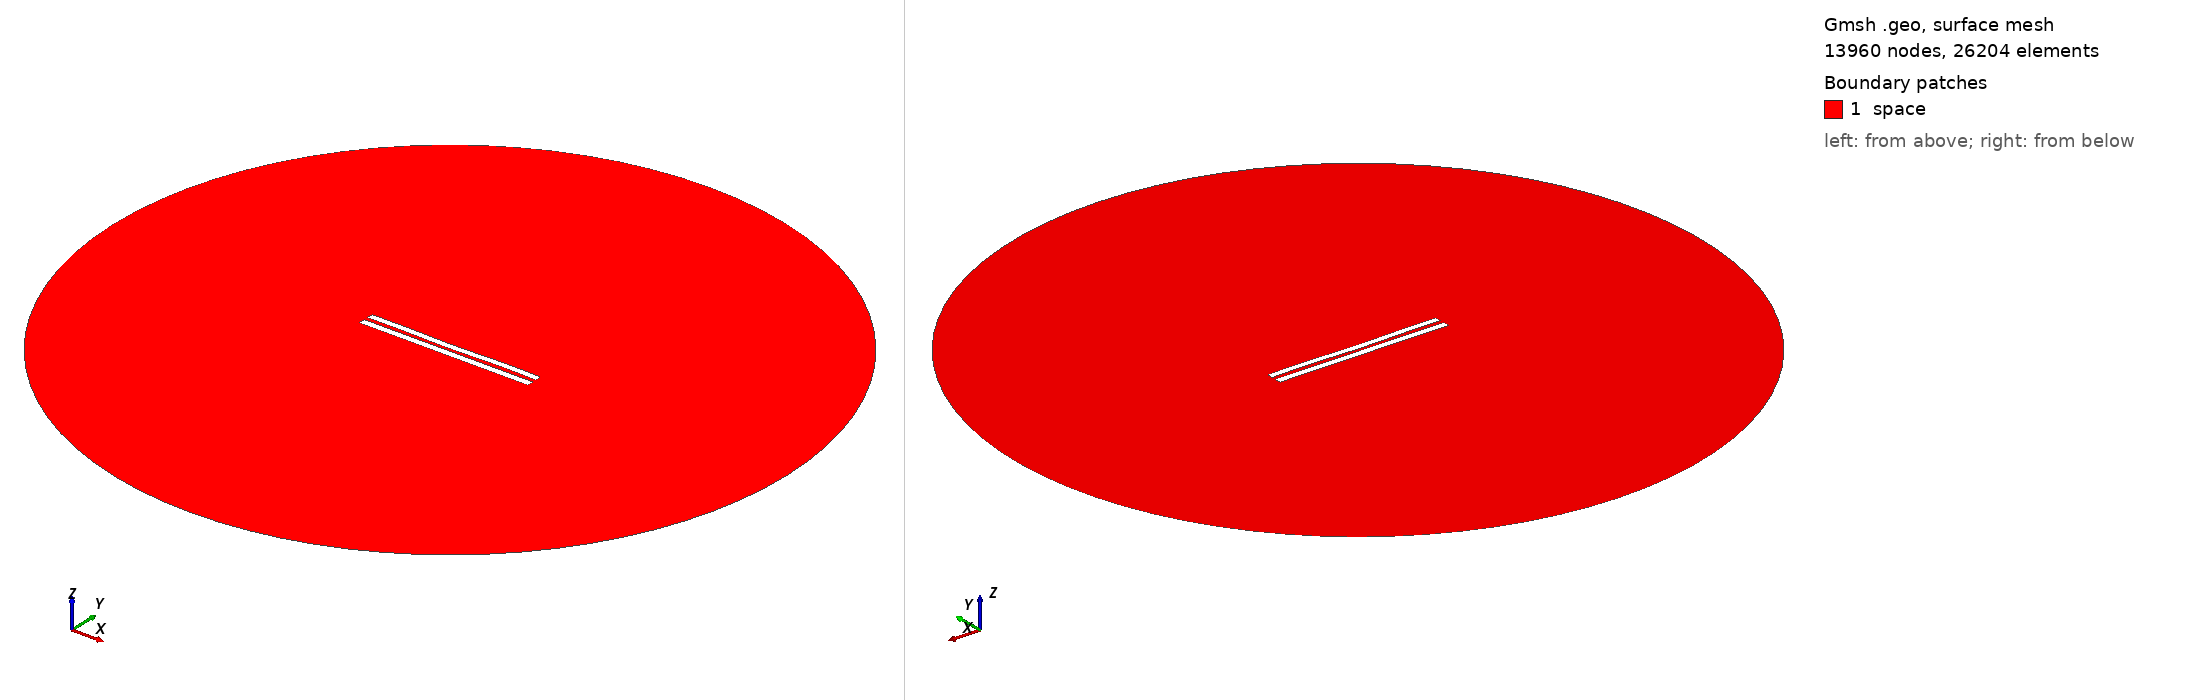

Gmsh geometry script, surface-meshed: 13960 nodes, 26204 surface elements. Boundary patches (legend numbers): 1 space. Left view from above one corner, right view from below the opposite corner. Legend entries are the model's physical surfaces. The drawing asked Gmsh for element sizes between 1% and 20% of the model's largest extent; the script's own settings can give other sizes.

=== 5885.geo (drawn) ===
//---------------------------------------
// Geometry kernel
//---------------------------------------

SetFactory("OpenCASCADE");



//---------------------------------------
// Parameters of the geometry
//---------------------------------------

// Overetch of the upper plate
overetch = 0.125;

// Distance between the plates
distance = 2.5;

// Discretization over the x axis (for the deformation)
nx = 50; 

// Length of the plate
L = 100 - overetch; 

// Number of modes
n = 4; 

// 1st mode coefficient
coeff(1) = 0.0;
beta(1) = 0.596864 * 3.1415926535 / L;

// 2nd mode coefficient
coeff(2) = -0.15;
beta(2) = 1.49418 * 3.1415926535 / L;

// 3rd mode coefficient
coeff(3) = -0.075;
beta(3) = 2.50025 * 3.1415926535 / L;

// 4th mode coefficient
coeff(4) = 0.15;
beta(4) = 3.49999 * 3.1415926535 / L;



//---------------------------------------
// Upper plate (deformed rectangle)
//---------------------------------------

// Coordiantes of the upper plate
xmin = -50;
xmax = 50 - overetch;

// Height of the upper plate
yheight = 4 - 2 * overetch;

// Indexes of the points
UpperID[] = {};
LowerID[] = {};
LeftID[] = {};
RightID[] = {};

// Point index
p = 1;

// Horizontal edges
For i In {1:nx}
    x = xmin + (i-1)*(xmax - xmin)/(nx-1);

    y_bottom = distance / 2 + overetch;
    For j In {1:n}
        C = (Cosh(beta(j)*L) + Cos(beta(j)*L)) / (Sinh(beta(j)*L) + Sin(beta(j)*L));
        y_bottom  = y_bottom + coeff(j) * (Cosh(beta(j)*(x+50)) - Cos(beta(j)*(x+50)) - C * (Sinh(beta(j)*(x+50)) - Sin(beta(j)*(x+50))));
    EndFor

    y_top = y_bottom + yheight;

    Point(p) = {x, y_top, 0, 1.0};
    UpperID[i] = p;
    p = p + 1;

    Point(p) = {x, y_bottom, 0, 1.0};
    LowerID[i] = p;
    p = p + 1;
EndFor

// Create point lists
UpperPts[] = {}; LowerPts[] = {};
For i In {1:nx}
  UpperPts[] += {UpperID[i]};
  LowerPts[] += {LowerID[i]};
EndFor

// Build splines
Spline(1) = {UpperPts[]};
Spline(2) = {LowerPts[]};
Line(3) = {LowerPts[nx-1], UpperPts[nx-1]};
Line(4) = {LowerPts[0], UpperPts[0]};

// Build the plane surface
Curve Loop(1) = {2, 3, -1, -4};
Plane Surface(1) = {1};



//---------------------------------------
// Lower plate (rectangle)
//---------------------------------------

// Vertices
Point(1001) = {-50, -1, 0, 1.0};
Point(1002) = { 50, -1, 0, 1.0};
Point(1003) = { 50,  -5, 0, 1.0};
Point(1004) = {-50,  -5, 0, 1.0};

// Edges
Line(5) = {1001, 1002};
Line(6) = {1002, 1003};
Line(7) = {1003, 1004};
Line(8) = {1004, 1001};

// Plane surface
Line Loop(2) = {5, 6, 7, 8};
Plane Surface(2) = {2}; 



//---------------------------------------
// Outer (fictious) boundary
//---------------------------------------

// Points
Point(1005) = {0, 0, 0};       // Center
Point(1006) = {200, 0, 0};     // Start point
Point(1007) = {0, 200, 0};     // 90 degrees
Point(1008) = {-200, 0, 0};    // 180 degrees
Point(1009) = {0, -200, 0};    // 270 degrees

// Circle arcs (each needs start, center, end)
Circle(9) = {1006, 1005, 1007};
Circle(10) = {1007, 1005, 1008};
Circle(11) = {1008, 1005, 1009};
Circle(12) = {1009, 1005, 1006};

// Plane surface for the entire domain
Curve Loop(3) = {9, 10, 11, 12};
Surface(3) = {3};

// Subtract the plates from the whole domain to obtain the actual domain where we want to solve the equations
BooleanDifference{ Surface{3}; Delete; }{ Surface{1}; Surface{2}; Delete; }




//---------------------------------------
// Transfinite Lines/Curves
//---------------------------------------

// Set the number of points on the boundaries
r = 7;

// Plates
Transfinite Curve {1, 2} = 50*r Using Progression 1;
Transfinite Curve {3, 4} = 2*r Using Progression 1;
Transfinite Line {5, 7} = 50*r Using Progression 1;
Transfinite Line {6, 8} = 2*r Using Progression 1;

// Outer boundary
Transfinite Line {9, 10, 11, 12} = 20 Using Progression 1;



//---------------------------------------
// Physical groups
//---------------------------------------                

// Physical curves (boundaries)
Physical Line("force_segment", 10) = {2};
Physical Line("upper_plate", 11) = {1, 3, 4};
Physical Line("lower_plate", 12) = {5, 6, 7, 8};
Physical Line("boundary", 20) = {9, 10, 11, 12};

// Physical Surfaces
Physical Surface("space", 30) = {3};



//---------------------------------------
// 6. Generate the Mesh
//---------------------------------------

// 2D mesh generation
Mesh 2;
